The GitHub repository saidberk27/brain-mri-alzheimer-detection contains a labelled image folder "alzheimer_dataset" with 4 categories: mild demented, moderate demented, non demented, very mild demented. Examples follow, each with its label.

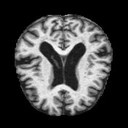
Label: very mild demented

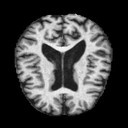
Label: mild demented

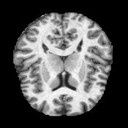
Label: non demented

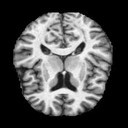
Label: very mild demented

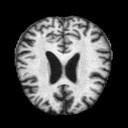
Label: mild demented

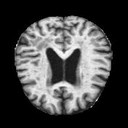
Label: non demented
